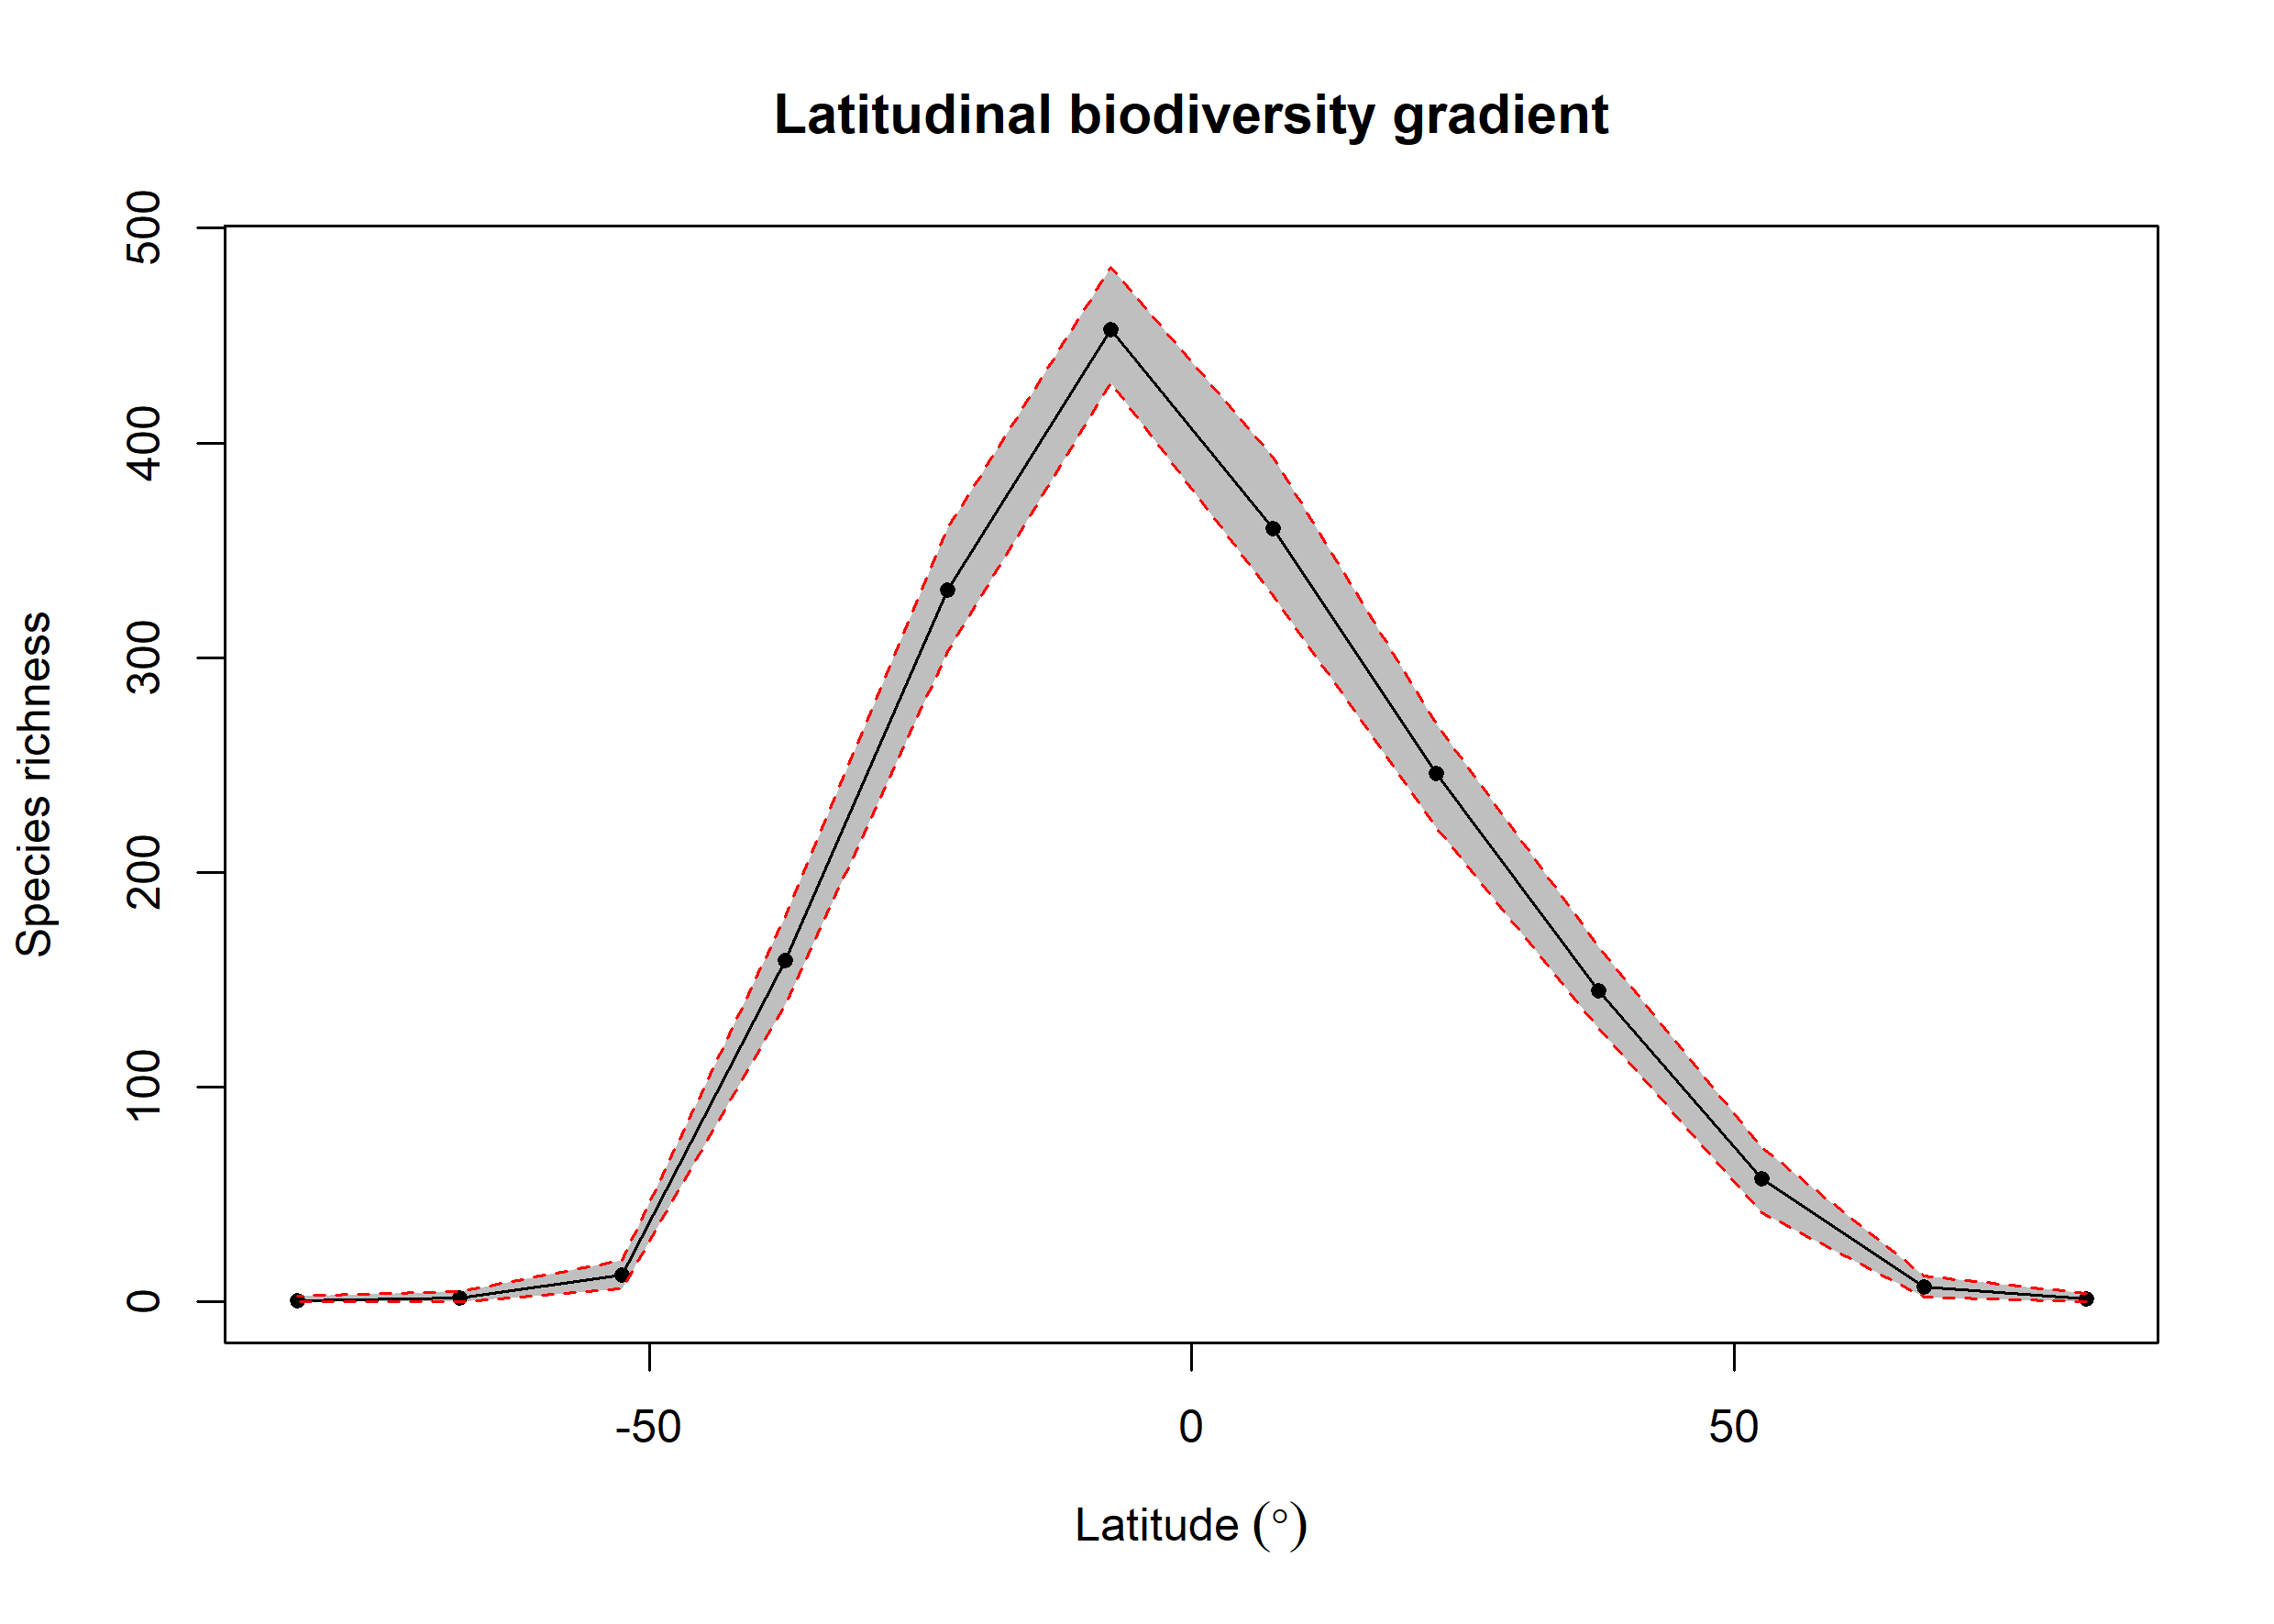

The table this chart was drawn from, first rows:
bin, max, min, mid, hemisphere, mean_richness, CI.Lower, CI.Upper
1, 90, 75, 82.5, N, 1.36, 0, 4
2, 75, 60, 67.5, N, 6.94, 2.475, 12
3, 60, 45, 52.5, N, 57.21, 41.42, 72.1
4, 45, 30, 37.5, N, 144.8, 127.5, 165.6
5, 30, 15, 22.5, N, 246, 220.9, 269
6, 15, 0, 7.5, N, 360.1, 328.9, 393.5
7, 0, -15, -7.5, S, 453, 428, 482
8, -15, -30, -22.5, S, 331.6, 302.9, 360.1
9, -30, -45, -37.5, S, 159.1, 138.5, 179.5
10, -45, -60, -52.5, S, 12.52, 6, 19.52
11, -60, -75, -67.5, S, 1.69, 0, 5
12, -75, -90, -82.5, S, 0.52, 0, 2.525
